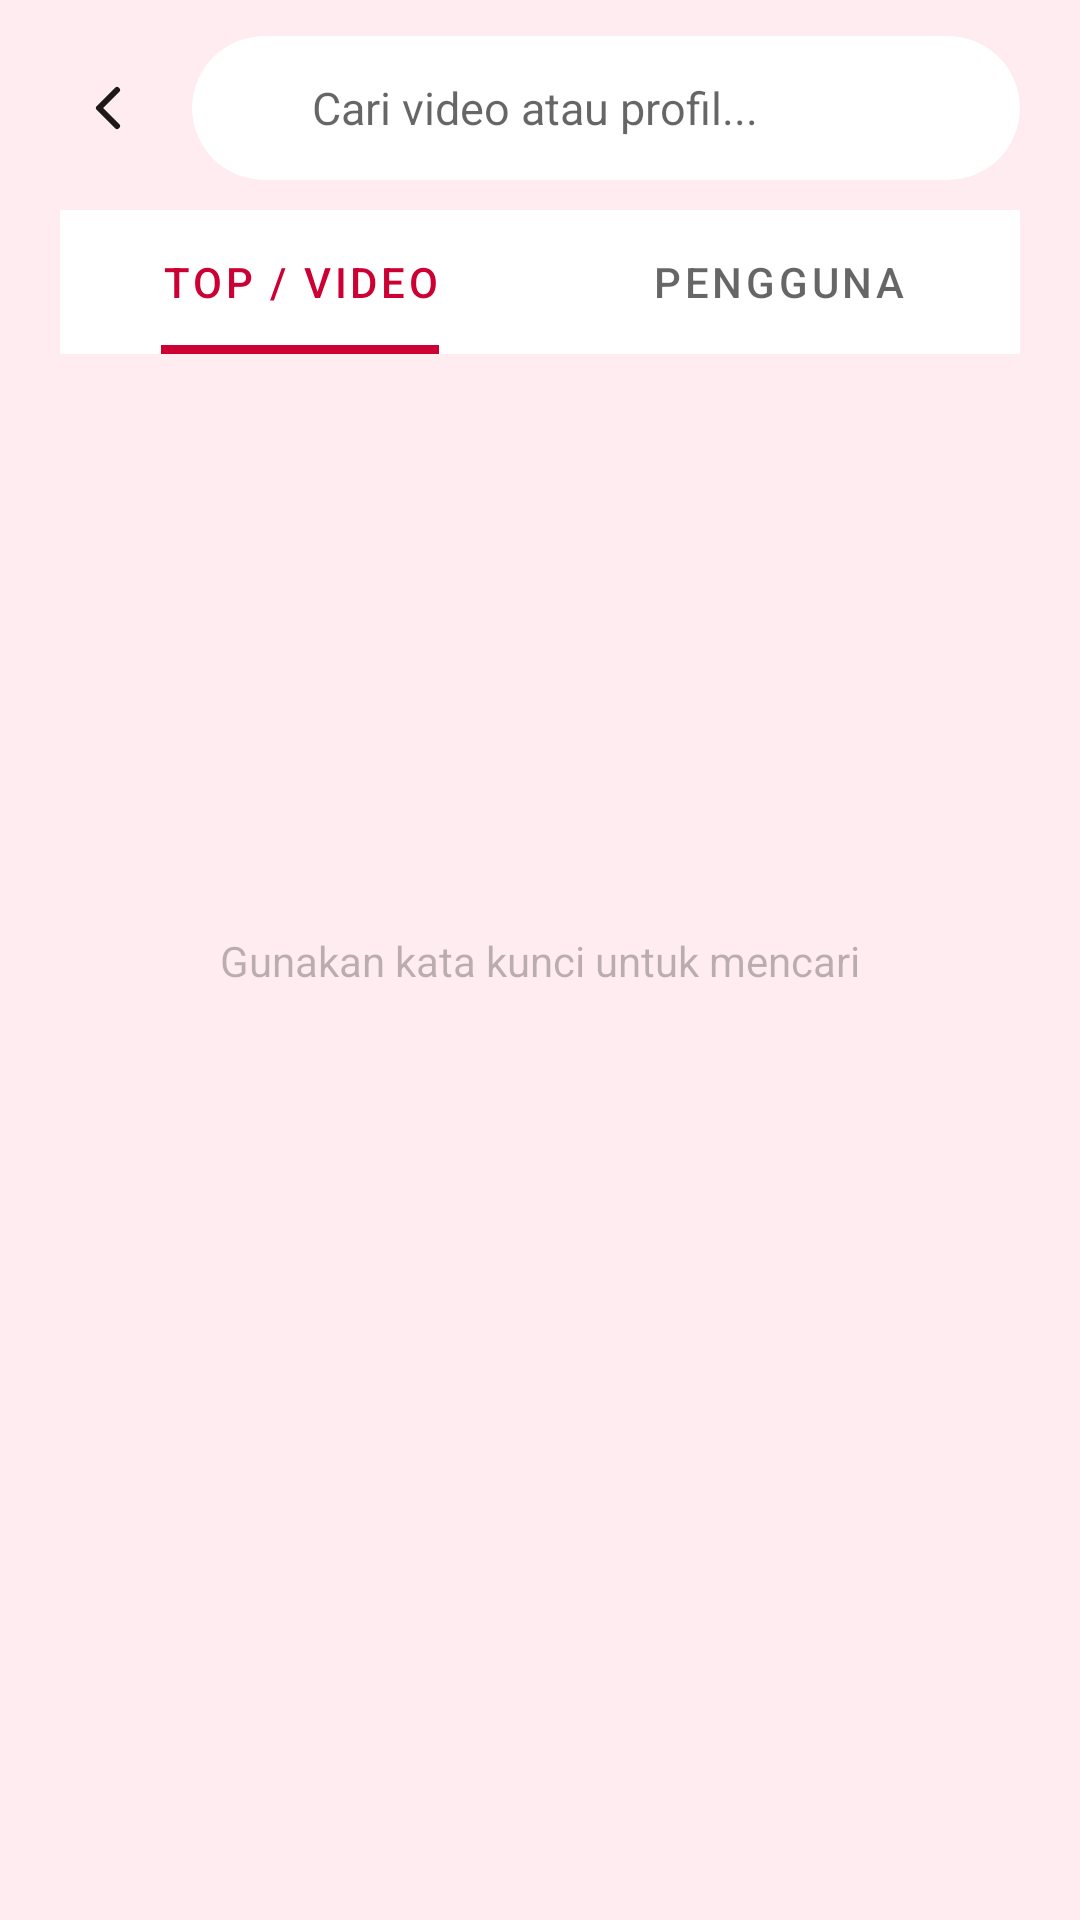

Produce the Android XML layout that renders to this screen, including the resource entries it uses.
<!-- AndroidManifest.xml: application theme Theme.DispatchApp -->
<!-- res/layout/activity_search_reels.xml -->
<?xml version="1.0" encoding="utf-8"?>
<androidx.constraintlayout.widget.ConstraintLayout xmlns:android="http://schemas.android.com/apk/res/android"
    xmlns:app="http://schemas.android.com/apk/res-auto"
    xmlns:tools="http://schemas.android.com/tools"
    android:layout_width="match_parent"
    android:layout_height="match_parent"
    android:background="?attr/backgroundColor">

    
    <LinearLayout
        android:id="@+id/layoutSearchHeader"
        android:layout_width="match_parent"
        android:layout_height="wrap_content"
        android:orientation="horizontal"
        android:gravity="center_vertical"
        android:paddingStart="20dp"
        android:paddingEnd="20dp"
        android:paddingTop="12dp"
        android:paddingBottom="10dp"
        app:layout_constraintTop_toTopOf="parent">

        <ImageView
            android:id="@+id/ivBack"
            android:layout_width="32dp"
            android:layout_height="32dp"
            android:padding="4dp"
            android:src="@drawable/ic_chevron_left"
            android:background="?attr/selectableItemBackgroundBorderless" />
            
        <com.google.android.material.card.MaterialCardView
            android:layout_width="0dp"
            android:layout_height="48dp"
            android:layout_weight="1"
            android:layout_marginStart="12dp"
            app:cardCornerRadius="24dp"
            app:cardElevation="0dp"
            app:strokeWidth="1dp"
            app:strokeColor="#40FFFFFF"
            app:cardBackgroundColor="?attr/colorSurface">
            
            <LinearLayout
                android:layout_width="match_parent"
                android:layout_height="match_parent"
                android:gravity="center_vertical"
                android:paddingHorizontal="12dp">
                
                <ImageView
                    android:layout_width="20dp"
                    android:layout_height="20dp"
                    android:src="@drawable/ic_search"
                    android:alpha="0.5" />
                    
                <EditText
                    android:id="@+id/etSearchBox"
                    android:layout_width="match_parent"
                    android:layout_height="match_parent"
                    android:background="@android:color/transparent"
                    android:hint="Cari video atau profil..."
                    android:layout_marginStart="8dp"
                    android:textSize="15sp"
                    android:imeOptions="actionSearch"
                    android:inputType="text" />
            </LinearLayout>
        </com.google.android.material.card.MaterialCardView>
    </LinearLayout>

    <com.google.android.material.tabs.TabLayout
        android:id="@+id/tabSearchMode"
        android:layout_width="0dp"
        android:layout_height="wrap_content"
        android:layout_marginHorizontal="20dp"
        android:layout_marginBottom="8dp"
        app:tabIndicatorFullWidth="false"
        app:tabIndicatorHeight="3dp"
        app:tabInlineLabel="true"
        app:layout_constraintTop_toBottomOf="@+id/layoutSearchHeader"
        app:layout_constraintStart_toStartOf="parent"
        app:layout_constraintEnd_toEndOf="parent"
        app:tabMode="fixed"
        app:tabGravity="fill">
        
        <com.google.android.material.tabs.TabItem
            android:layout_width="wrap_content"
            android:layout_height="wrap_content"
            android:text="Top / Video" />
            
        <com.google.android.material.tabs.TabItem
            android:layout_width="wrap_content"
            android:layout_height="wrap_content"
            android:text="Pengguna" />
    </com.google.android.material.tabs.TabLayout>

    
    <androidx.recyclerview.widget.RecyclerView
        android:id="@+id/rvSearchVideos"
        android:layout_width="match_parent"
        android:layout_height="0dp"
        app:layout_constraintTop_toBottomOf="@id/tabSearchMode"
        app:layout_constraintBottom_toBottomOf="parent"
        android:clipToPadding="false"
        android:paddingStart="8dp"
        android:paddingEnd="8dp"
        android:paddingBottom="20dp" />
        
    
    <androidx.recyclerview.widget.RecyclerView
        android:id="@+id/rvSearchProfiles"
        android:layout_width="match_parent"
        android:layout_height="0dp"
        app:layout_constraintTop_toBottomOf="@id/tabSearchMode"
        app:layout_constraintBottom_toBottomOf="parent"
        android:clipToPadding="false"
        android:paddingStart="12dp"
        android:paddingEnd="12dp"
        android:paddingBottom="20dp"
        android:visibility="gone" />

    <ProgressBar
        android:id="@+id/pbSearch"
        android:layout_width="wrap_content"
        android:layout_height="wrap_content"
        app:layout_constraintTop_toTopOf="parent"
        app:layout_constraintBottom_toBottomOf="parent"
        app:layout_constraintStart_toStartOf="parent"
        app:layout_constraintEnd_toEndOf="parent"
        android:visibility="gone" />

    <TextView
        android:id="@+id/tvEmptySearch"
        android:layout_width="wrap_content"
        android:layout_height="wrap_content"
        android:text="Gunakan kata kunci untuk mencari"
        android:alpha="0.5"
        app:layout_constraintTop_toTopOf="parent"
        app:layout_constraintBottom_toBottomOf="parent"
        app:layout_constraintStart_toStartOf="parent"
        app:layout_constraintEnd_toEndOf="parent" />

</androidx.constraintlayout.widget.ConstraintLayout>
<!-- resources referenced by this layout -->
<resources>
  <!-- drawable ic_chevron_left (drawable) -->
  <vector xmlns:android="http://schemas.android.com/apk/res/android"
      android:width="24dp"
      android:height="24dp"
      android:viewportWidth="24"
      android:viewportHeight="24">
    <path
        android:fillColor="#00000000"
        android:strokeWidth="2"
        android:strokeColor="?android:attr/textColorPrimary"
        android:strokeLineCap="round"
        android:strokeLineJoin="round"
        android:pathData="M15,18l-6,-6l6,-6"/>
  </vector>
  <style name="Theme.DispatchApp" parent="Theme.MaterialComponents.DayNight.NoActionBar">
          
          <item name="colorPrimary">#CD0033</item>
          <item name="backgroundColor">@color/backgroundColorWhite</item>
          <item name="colorPrimaryVariant">#CD0033</item>
          <item name="colorOnPrimary">@color/white</item>
          
          <item name="colorSecondary">@color/teal_200</item>
          <item name="colorSecondaryVariant">@color/teal_700</item>
          <item name="colorOnSecondary">@color/black</item>
          
          <item name="android:statusBarColor">?attr/colorPrimaryVariant</item>
          
  
          <item name="android:textColorPrimary">@color/blackTextPrimary</item>
      </style>
  <color name="backgroundColorWhite">#FFECF1</color>
  <color name="white">#FFFFFFFF</color>
  <color name="teal_200">#FF03DAC5</color>
  <color name="teal_700">#FF018786</color>
  <color name="black">#FF000000</color>
  <color name="blackTextPrimary">#1D1919</color>
</resources>
